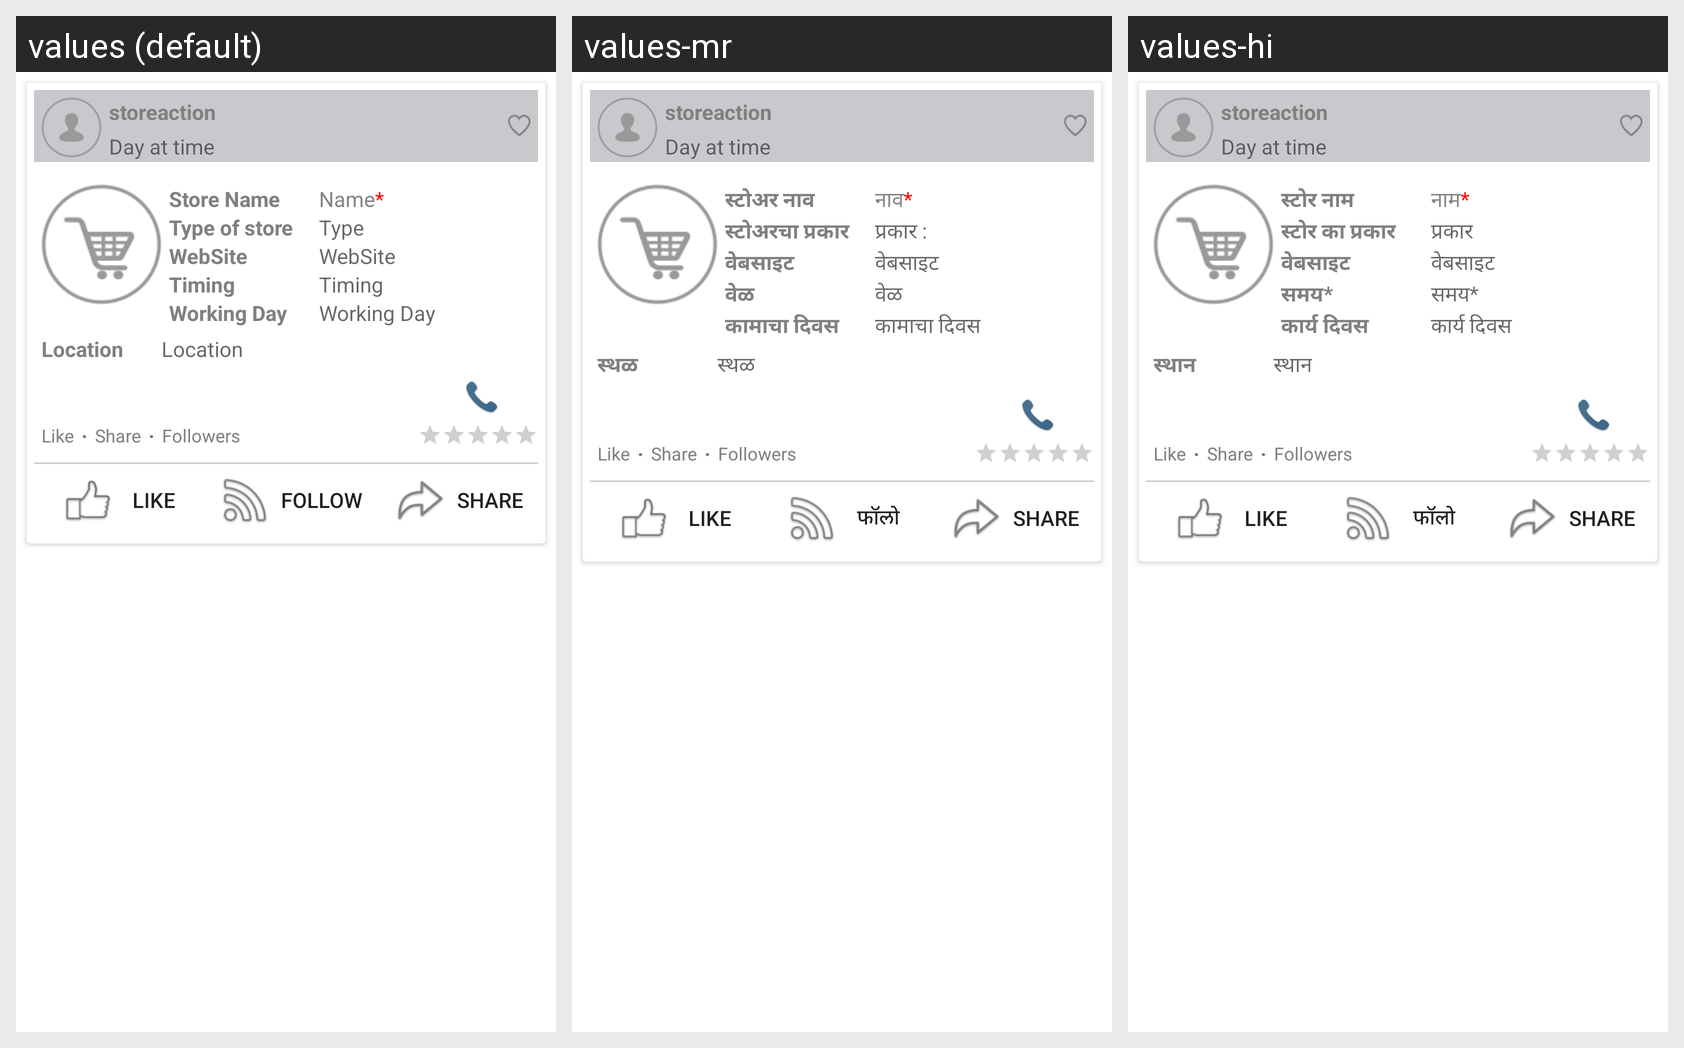

The Android screen above is rendered under several locales of the same app. Produce the string resources it draws, with the default and per-locale values.
Android screen res/layout/adapter_share_store_notification.xml rendered under 3 locales, left to right: values (default), values-mr, values-hi. Device: Nexus 5 (rendered at 1080×1920; each locale shown at half size, 540×960, under a caption strip naming it); theme AppTheme.
Strings drawn on this screen, with the default value and each locale's value (text and hints the layout hard-codes, and strings that could not be matched under every locale, appear in the picture but are not listed):

store_name
  values: Store Name
  values-mr: स्टोअर नाव
  values-hi: स्टोर नाम

name
  values: Name*
  values-mr: नाव*
  values-hi: नाम*

type_of_store
  values: Type of store
  values-mr: स्टोअरचा प्रकार
  values-hi: स्टोर का प्रकार

type
  values: Type
  values-mr: प्रकार :
  values-hi: प्रकार

location
  values: Location
  values-mr: स्थळ
  values-hi: स्थान

website
  values: WebSite
  values-mr: वेबसाइट
  values-hi: वेबसाइट

timing
  values: Timing
  values-mr: वेळ
  values-hi: समय*

working_day
  values: Working Day
  values-mr: कामाचा दिवस
  values-hi: कार्य दिवस 

likes
  values: Like
  values-mr: Like
  values-hi: Like

share
  values: Share
  values-mr: Share
  values-hi: Share

follower
  values: Followers
  values-mr: Followers
  values-hi: Followers

follow
  values: Follow
  values-mr: फॉलो
  values-hi: फॉलो
